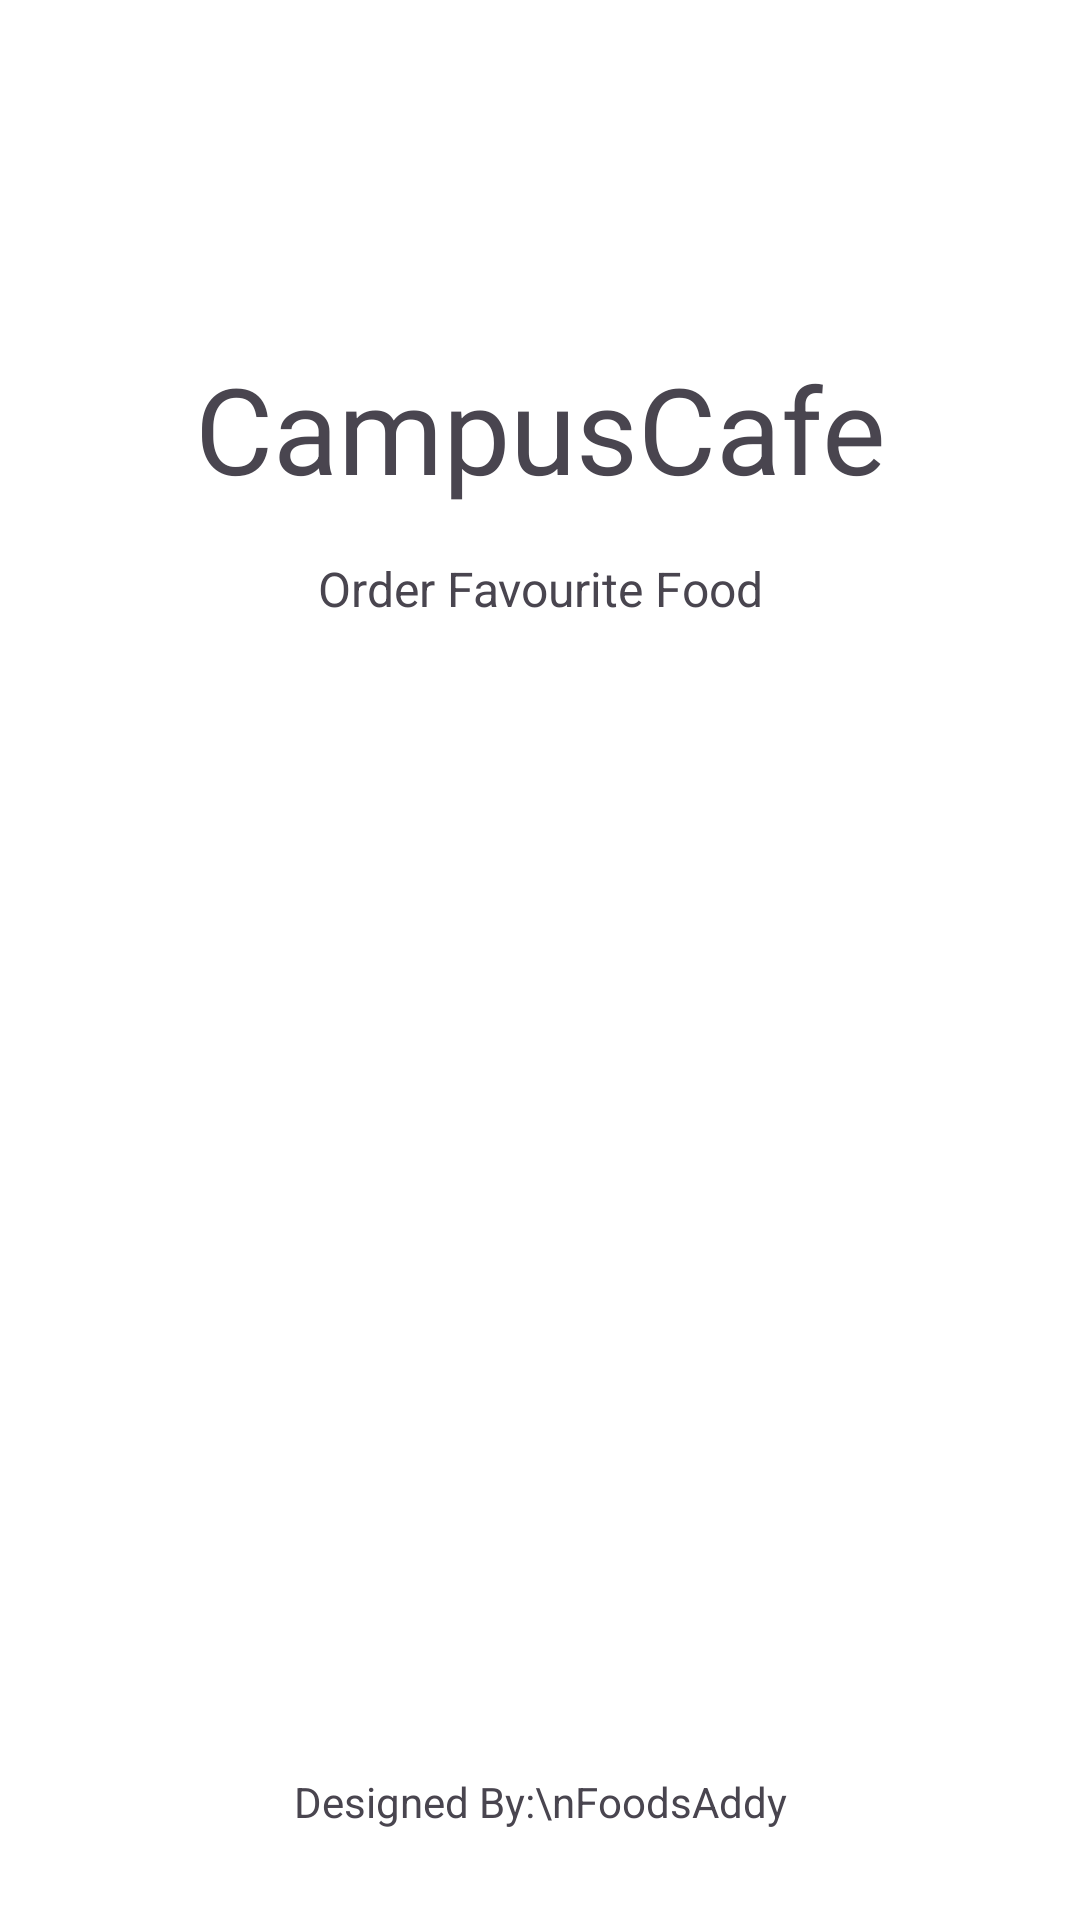

Write the Android layout XML for this screen, with the resource values it uses.
<!-- AndroidManifest.xml: application theme Theme.Campuscafe -->
<!-- res/layout/activity_splash_screen.xml -->
<?xml version="1.0" encoding="utf-8"?>
<androidx.constraintlayout.widget.ConstraintLayout xmlns:android="http://schemas.android.com/apk/res/android"
    xmlns:app="http://schemas.android.com/apk/res-auto"
    xmlns:tools="http://schemas.android.com/tools"
    android:layout_width="match_parent"
    android:layout_height="match_parent"
    android:background="@color/white"
    tools:context=".Splash_Screen">

    <ImageView
        android:id="@+id/imageView3"
        android:layout_width="wrap_content"
        android:layout_height="wrap_content"
        android:layout_marginTop="100dp"
        app:layout_constraintEnd_toEndOf="parent"
        app:layout_constraintStart_toStartOf="parent"
        app:layout_constraintTop_toTopOf="parent"
        app:srcCompat="@drawable/logo" />

    <TextView
        android:id="@+id/textView"
        android:layout_width="wrap_content"
        android:layout_height="wrap_content"
        android:layout_marginTop="16dp"
        android:text="CampusCafe"
        android:textSize="40sp"
        app:layout_constraintEnd_toEndOf="@+id/imageView3"
        app:layout_constraintStart_toStartOf="@+id/imageView3"
        app:layout_constraintTop_toBottomOf="@+id/imageView3" />

    <TextView
        android:id="@+id/textView2"
        android:layout_width="wrap_content"
        android:layout_height="wrap_content"
        android:layout_marginTop="16dp"
        android:text="Order Favourite Food"
        android:textSize="16sp"
        app:layout_constraintEnd_toEndOf="@+id/textView"
        app:layout_constraintStart_toStartOf="@+id/textView"
        app:layout_constraintTop_toBottomOf="@+id/textView" />

    <TextView
        android:id="@+id/textView3"
        android:layout_width="wrap_content"
        android:layout_height="wrap_content"
        android:layout_marginBottom="30dp"
        android:text="Designed By:\nFoodsAddy"
        android:textAlignment="center"
        android:textColor="@color/textColor"
        app:layout_constraintBottom_toBottomOf="parent"
        app:layout_constraintEnd_toEndOf="parent"
        app:layout_constraintStart_toStartOf="parent" />
</androidx.constraintlayout.widget.ConstraintLayout>
<!-- resources referenced by this layout -->
<resources>
  <style name="Theme.Campuscafe" parent="Base.Theme.Campuscafe" />
  <style name="Base.Theme.Campuscafe" parent="Theme.Material3.DayNight.NoActionBar">
          
          
      </style>
  <!-- not gathered from this repository: default colours our renderer supplied (Android Studio template values) -->
  <color name="white">#FFFFFFFF</color>
</resources>
